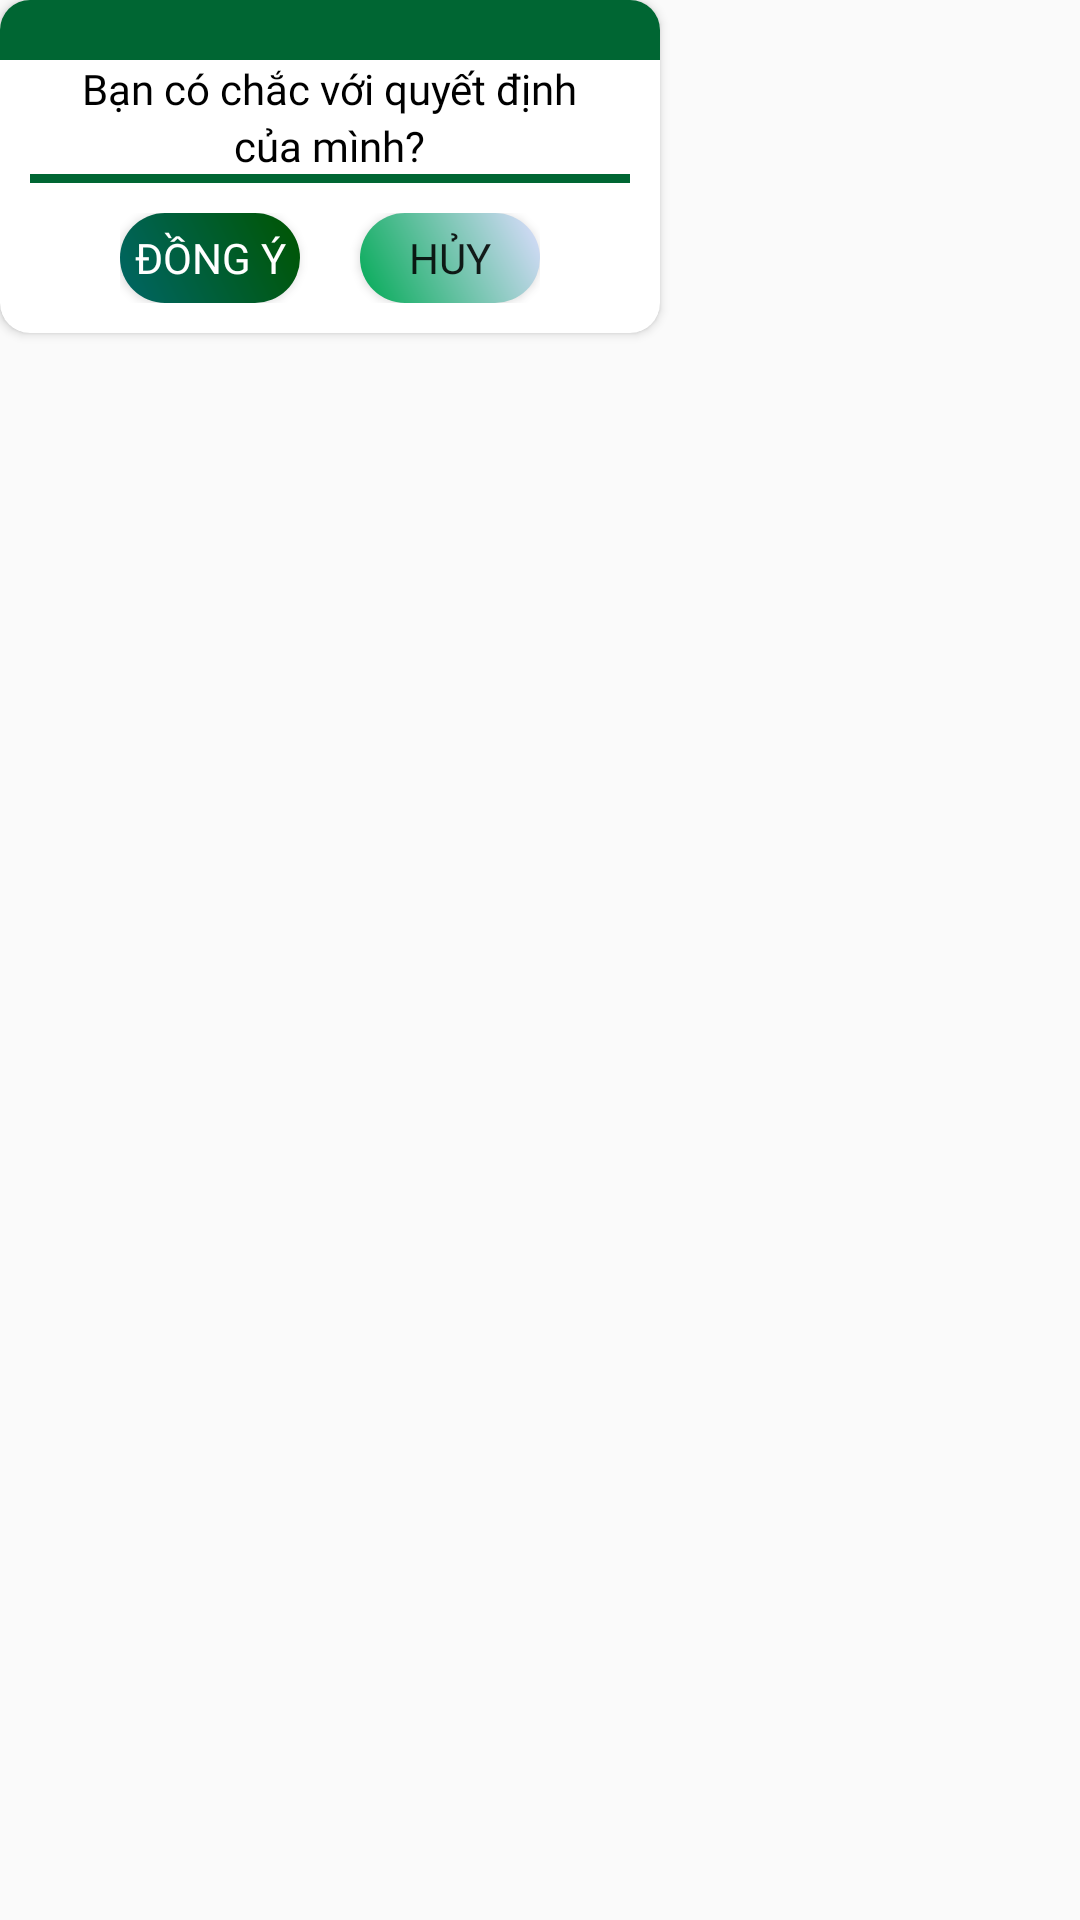

Write the Android layout XML for this screen, with the resource values it uses.
<!-- AndroidManifest.xml: application theme newAppTheme -->
<!-- res/layout/dialog_yn.xml -->
<?xml version="1.0" encoding="utf-8"?>
<LinearLayout xmlns:android="http://schemas.android.com/apk/res/android"
    android:layout_width="wrap_content"
    xmlns:app="http://schemas.android.com/apk/res-auto"
    android:layout_gravity="center"
    android:layout_height="wrap_content">
    <androidx.cardview.widget.CardView
        android:layout_width="wrap_content"
        android:layout_height="wrap_content"
        app:cardCornerRadius="10dp">
        <LinearLayout
            android:orientation="vertical"
            android:layout_width="wrap_content"
            android:layout_height="wrap_content">
            <LinearLayout
                android:background="#006633"
                android:layout_width="220dp"
                android:layout_height="20dp">
            </LinearLayout>
            <TextView
                android:text="Bạn có chắc với quyết định"
                android:layout_gravity="center"
                android:fontFamily="@font/pacifico"
                android:textColor="#000000"
                android:layout_width="wrap_content"
                android:layout_height="wrap_content"/>
            <TextView
                android:text="của mình?"
                android:layout_gravity="center"
                android:fontFamily="@font/pacifico"
                android:textColor="#000000"
                android:layout_width="wrap_content"
                android:layout_height="wrap_content"/>
            <LinearLayout
                android:background="#006633"
                android:layout_width="200dp"
                android:layout_marginLeft="10sp"
                android:layout_marginRight="10sp"
                android:layout_height="3dp">
            </LinearLayout>
            <LinearLayout
                android:layout_gravity="center"
                android:padding="5dp"
                android:layout_margin="5dp"
                android:layout_width="wrap_content"
                android:layout_height="wrap_content">
                <Button
                    android:id="@+id/id_btnDY"
                    android:layout_width="60dp"
                    android:layout_height="30dp"
                    android:layout_marginRight="20dp"
                    android:background="@drawable/botron_button"
                    android:textColor="#FFFFFF"
                    android:fontFamily="@font/montserrat"
                    android:text="Đồng ý"/>
                <Button
                    android:id="@+id/id_btnH"
                    android:layout_width="60dp"
                    android:layout_height="30dp"
                    android:background="@drawable/botron_buttonver2"
                    android:fontFamily="@font/montserrat"
                    android:text="Hủy"/>
            </LinearLayout>
        </LinearLayout>
    </androidx.cardview.widget.CardView>
</LinearLayout>
<!-- resources referenced by this layout -->
<resources>
  <!-- drawable botron_button (drawable) -->
  <shape xmlns:android="http://schemas.android.com/apk/res/android">
      <gradient
          android:startColor="#006666"
          android:endColor="#005500"
          android:angle="45"
          />
      <corners android:bottomLeftRadius="20dip"
          android:topRightRadius="20dip"
          android:topLeftRadius="20dip"
          android:bottomRightRadius="20dip"
          />
  </shape>
  <!-- drawable botron_buttonver2 (drawable) -->
  <shape xmlns:android="http://schemas.android.com/apk/res/android">
      <gradient
          android:startColor="#01AA55"
          android:endColor="#DDDDFF"
          android:angle="45"
          />
      <corners android:bottomLeftRadius="20dip"
          android:topRightRadius="20dip"
          android:topLeftRadius="20dip"
          android:bottomRightRadius="20dip"
          />
  </shape>
  <style name="newAppTheme" parent="Theme.AppCompat.Light.DarkActionBar">
          
          <item name="colorPrimary">#006633</item>
          <item name="colorPrimaryDark">#002233</item>
          <item name="colorAccent">#11DD99</item>
      </style>
</resources>
